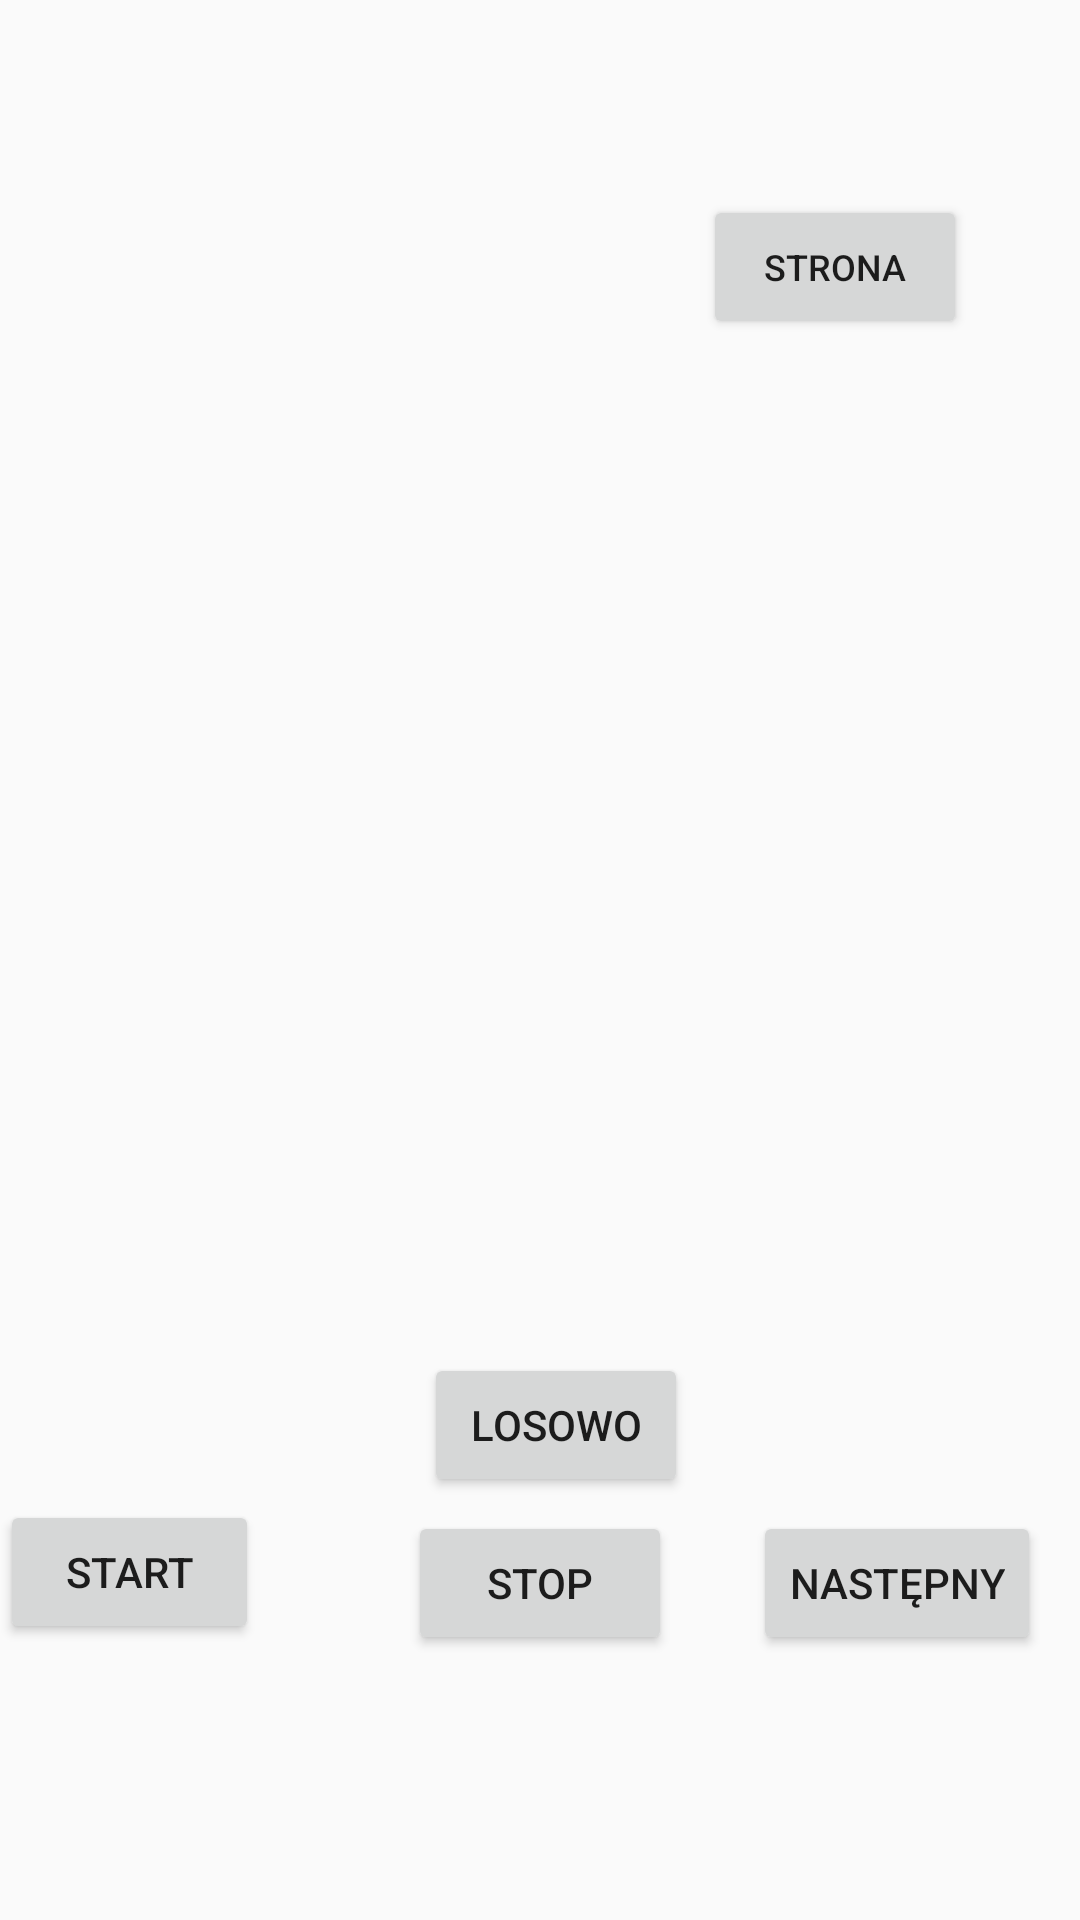

This screen was rendered from an Android layout file. Write that file and the resources it references.
<!-- AndroidManifest.xml: application theme AppTheme -->
<!-- res/layout/my_widget.xml -->
<RelativeLayout xmlns:android="http://schemas.android.com/apk/res/android"
    xmlns:app="http://schemas.android.com/apk/res-auto"
    xmlns:tools="http://schemas.android.com/tools"
    android:layout_width="match_parent"
    android:layout_height="match_parent">

    <Button
        android:id="@+id/appwidget_text"
        android:layout_width="wrap_content"
        android:layout_height="wrap_content"
        android:layout_alignStart="@+id/widget_next"
        android:layout_alignParentTop="true"
        android:layout_marginStart="-17dp"
        android:layout_marginTop="65dp"
        android:contentDescription="@string/webview"
        android:text="@string/web"
        android:textSize="12sp" />

    <ImageView
        android:id="@+id/imageView"
        android:layout_width="222dp"
        android:layout_height="314dp"
        android:layout_alignParentStart="true"
        android:layout_alignParentTop="true"
        android:layout_marginStart="12dp"
        android:layout_marginTop="29dp"
        tools:src="@drawable/itachi" />

    <Button
        android:id="@+id/random_image"
        android:layout_width="wrap_content"
        android:layout_height="wrap_content"
        android:layout_alignParentTop="true"
        android:layout_marginStart="-83dp"
        android:layout_marginTop="451dp"
        android:layout_toEndOf="@+id/widget_stop"
        android:text="@string/random" />

    <Button
        android:id="@+id/widget_play"
        android:layout_width="wrap_content"
        android:layout_height="wrap_content"
        android:layout_alignEnd="@+id/random_image"
        android:layout_alignParentBottom="true"
        android:layout_marginEnd="143dp"
        android:layout_marginBottom="92dp"
        android:text="@string/start" />

    <Button
        android:id="@+id/widget_stop"
        android:layout_width="wrap_content"
        android:layout_height="wrap_content"
        android:layout_alignBottom="@+id/widget_play"
        android:layout_centerHorizontal="true"
        android:layout_marginBottom="-4dp"
        android:text="@string/stop" />

    <Button
        android:id="@+id/widget_next"
        android:layout_width="wrap_content"
        android:layout_height="wrap_content"
        android:layout_alignBottom="@+id/widget_stop"
        android:layout_alignParentEnd="true"
        android:layout_marginEnd="13dp"
        android:layout_marginBottom="0dp"
        android:text="@string/next" />


</RelativeLayout>
<!-- resources referenced by this layout -->
<resources>
  <!-- drawable itachi: jpg bitmap (drawable, 67258 bytes) -->
  <string name="next">Następny</string>
  <string name="random">Losowo</string>
  <string name="start">Start</string>
  <string name="stop">Stop</string>
  <string name="web">Strona</string>
  <string name="webview">WebView</string>
  <style name="AppTheme" parent="Theme.AppCompat.Light.DarkActionBar">
          
          <item name="colorPrimary">@color/colorPrimary</item>
          <item name="colorPrimaryDark">@color/colorPrimaryDark</item>
          <item name="colorAccent">@color/colorAccent</item>
      </style>
  <color name="colorPrimary">#008577</color>
  <color name="colorPrimaryDark">#00574B</color>
  <color name="colorAccent">#D81B60</color>
</resources>
